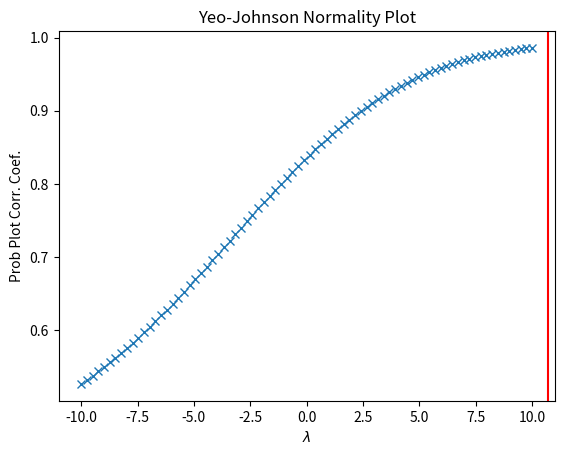

The script that saved this image:
import numpy as np
from scipy import stats
import matplotlib.pyplot as plt

rng = np.random.default_rng()
x = stats.loggamma.rvs(5, size=30, random_state=rng) + 5
lmax = stats.yeojohnson_normmax(x)

fig = plt.figure()
ax = fig.add_subplot(111)
prob = stats.yeojohnson_normplot(x, -10, 10, plot=ax)
ax.axvline(lmax, color='r')

plt.show()